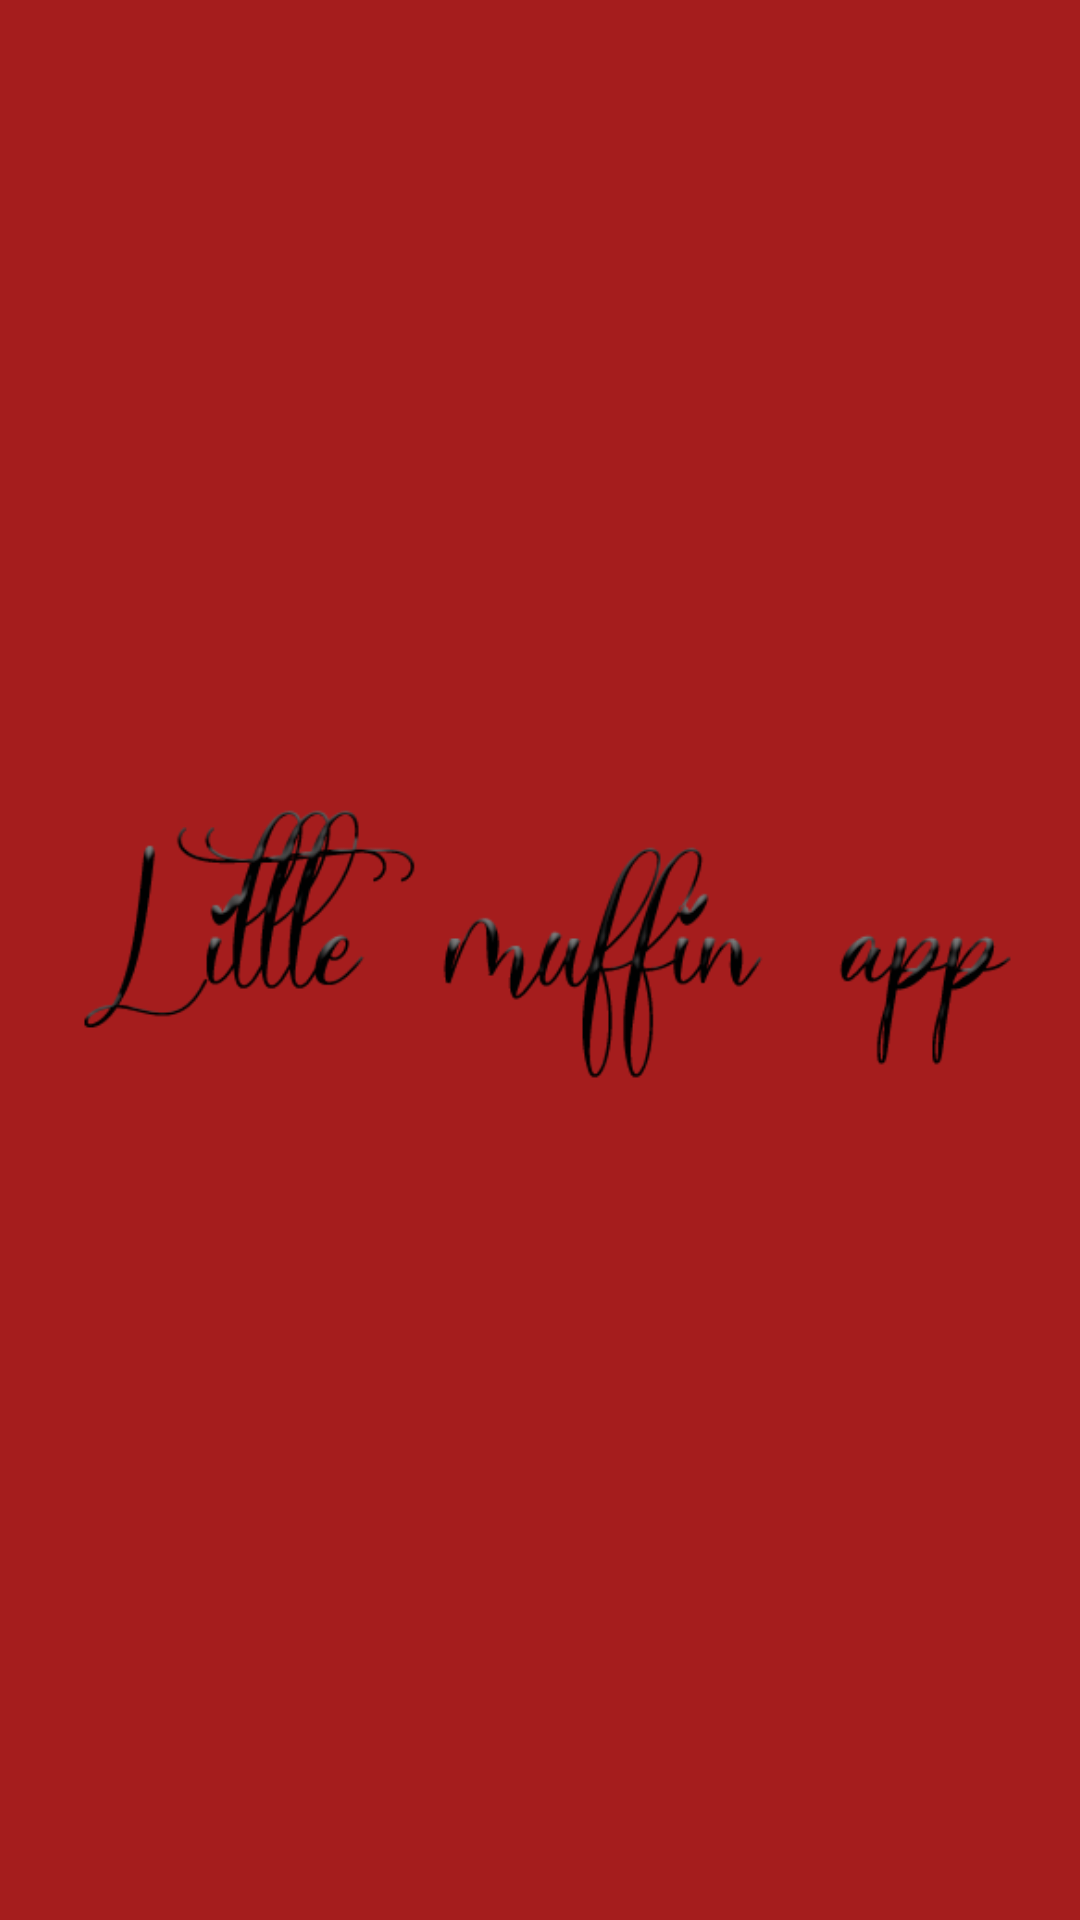

This screen was rendered from an Android layout file. Write that file and the resources it references.
<!-- AndroidManifest.xml: application theme Theme.LittleMuffinApp -->
<!-- res/layout/activity_splash_screen.xml -->
<?xml version="1.0" encoding="utf-8"?>
<androidx.constraintlayout.widget.ConstraintLayout xmlns:android="http://schemas.android.com/apk/res/android"
    xmlns:app="http://schemas.android.com/apk/res-auto"
    xmlns:tools="http://schemas.android.com/tools"
    android:layout_width="match_parent"
    android:layout_height="match_parent"
    android:background="#A51D1D"
    tools:context=".SplashScreen">

    <ImageView
        android:id="@+id/splashscreenimg"
        android:layout_width="wrap_content"
        android:layout_height="wrap_content"
        app:layout_constraintBottom_toBottomOf="parent"
        app:layout_constraintEnd_toEndOf="parent"
        app:layout_constraintStart_toStartOf="parent"
        app:layout_constraintTop_toTopOf="parent"
        app:layout_constraintVertical_bias="0.302"
        app:srcCompat="@drawable/ic_launcher" />

    <ImageView
        android:id="@+id/splashscreentxt"
        android:layout_width="316dp"
        android:layout_height="139dp"
        app:layout_constraintBottom_toBottomOf="parent"
        app:layout_constraintEnd_toEndOf="parent"
        app:layout_constraintStart_toStartOf="parent"
        app:layout_constraintTop_toBottomOf="@+id/splashscreenimg"
        app:layout_constraintVertical_bias="0.163"
        app:srcCompat="@drawable/little_muffin_txtimg" />

</androidx.constraintlayout.widget.ConstraintLayout>
<!-- resources referenced by this layout -->
<resources>
  <!-- drawable ic_launcher: png bitmap (mipmap-hdpi, 1800 bytes) -->
  <!-- drawable little_muffin_txtimg: png bitmap (drawable, 22439 bytes) -->
  <style name="Theme.LittleMuffinApp" parent="Theme.MaterialComponents.NoActionBar">
          
          <item name="colorPrimary">#FF9696</item>
          <item name="colorPrimaryVariant">@color/purple_700</item>
          <item name="colorOnPrimary">@color/white</item>
          
          <item name="colorSecondary">@color/teal_200</item>
          <item name="colorSecondaryVariant">@color/teal_700</item>
          <item name="colorOnSecondary">@color/black</item>
          
          <item name="android:statusBarColor" tools:targetApi="l">?attr/colorPrimaryVariant</item>
          
      </style>
  <color name="purple_700">#A51D1D</color>
  <color name="white">#FFFFFFFF</color>
  <color name="teal_200">#FF03DAC5</color>
  <color name="teal_700">#FF018786</color>
  <color name="black">#FF000000</color>
</resources>
